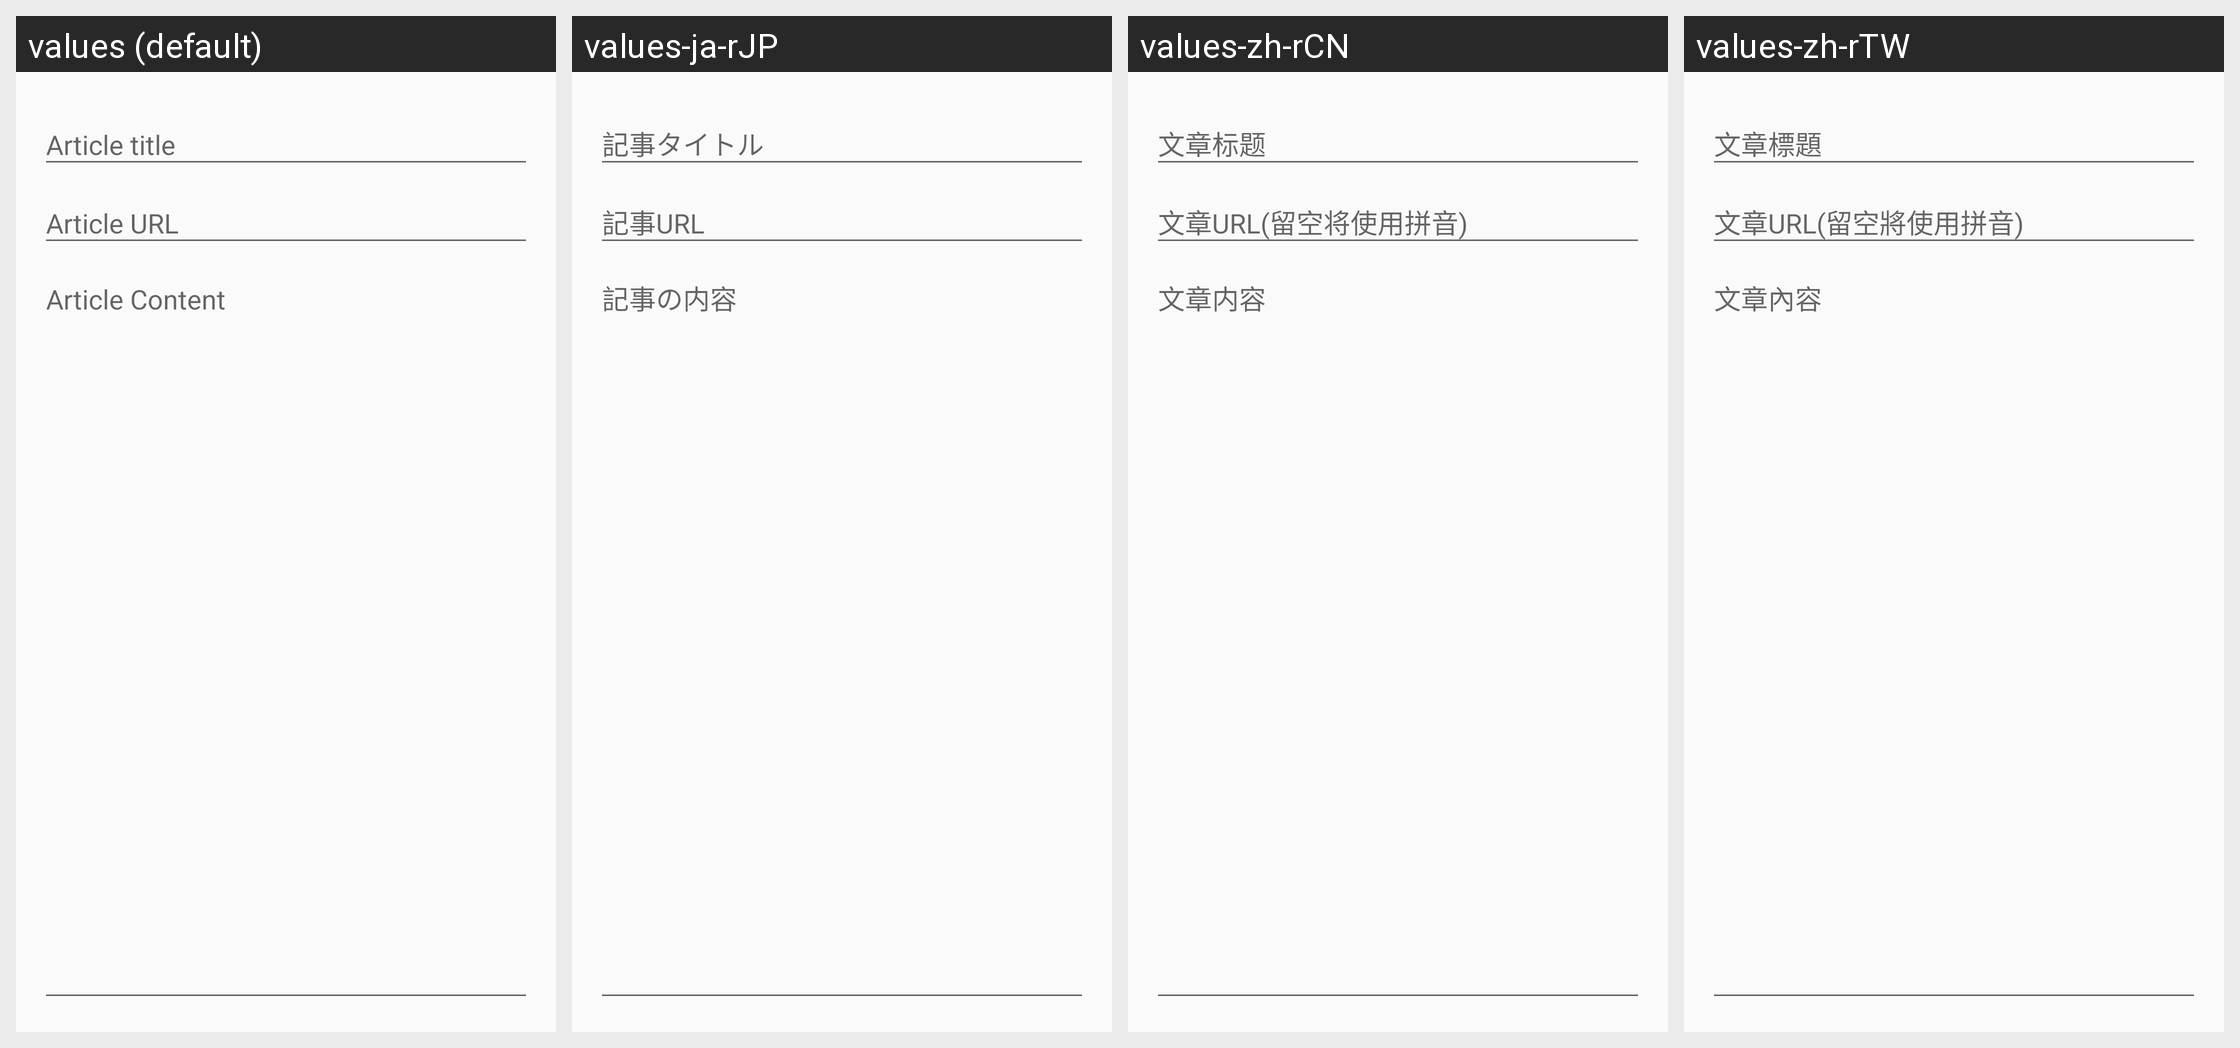

For this localized Android screen grid, give each drawn string resource with its value in every locale shown.
Android screen res/layout/content_receive.xml rendered under 4 locales, left to right: values (default), values-ja-rJP, values-zh-rCN, values-zh-rTW. Device: Nexus 5 (rendered at 1080×1920; each locale shown at half size, 540×960, under a caption strip naming it); theme AppTheme.NoActionBar.
Strings drawn on this screen, with the default value and each locale's value (text and hints the layout hard-codes, and strings that could not be matched under every locale, appear in the picture but are not listed):

document_title
  values: Article title
  values-ja-rJP: 記事タイトル
  values-zh-rCN: 文章标题
  values-zh-rTW: 文章標題

document_url
  values: Article URL
  values-ja-rJP: 記事URL
  values-zh-rCN: 文章URL(留空将使用拼音)
  values-zh-rTW: 文章URL(留空將使用拼音)
